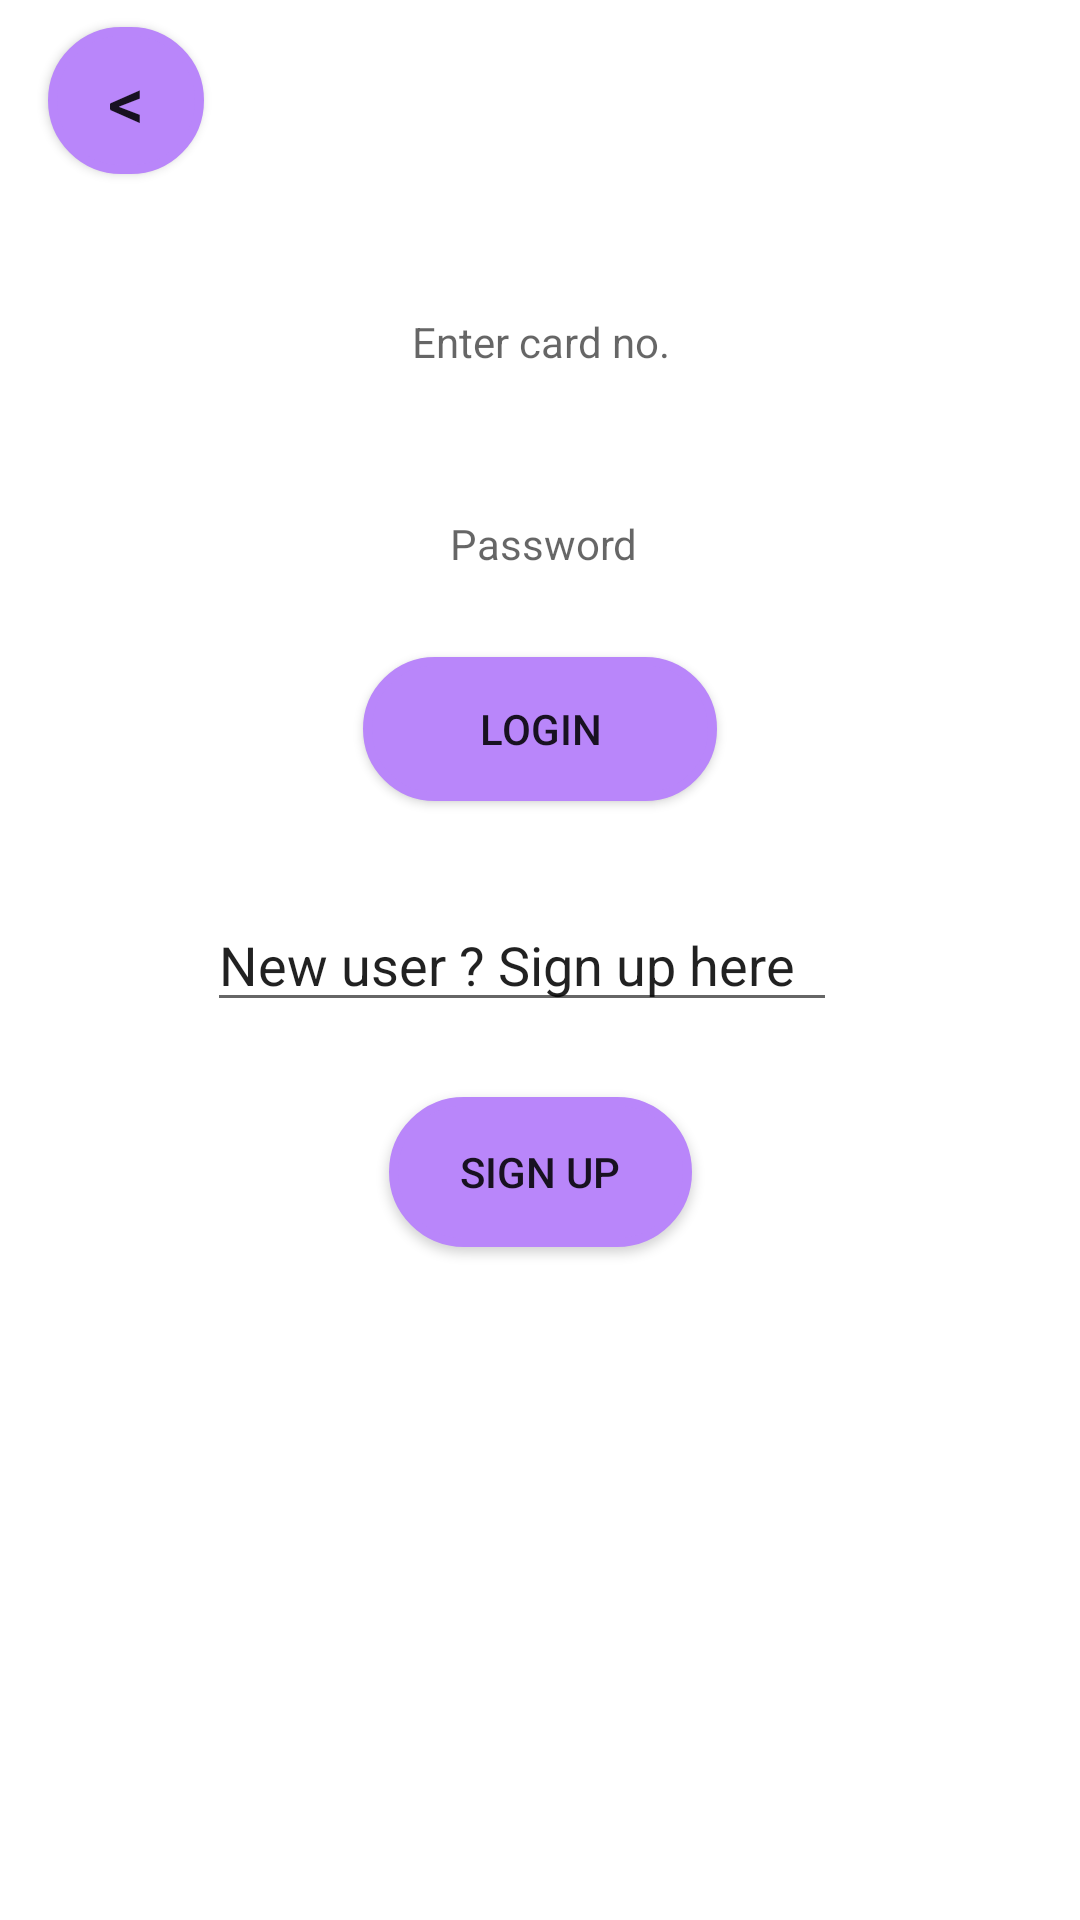

Write the Android layout XML for this screen, with the resource values it uses.
<!-- AndroidManifest.xml: application theme Theme.example -->
<!-- res/layout/activity_loginscreen.xml -->
<?xml version="1.0" encoding="utf-8"?>
<androidx.constraintlayout.widget.ConstraintLayout xmlns:android="http://schemas.android.com/apk/res/android"
    xmlns:app="http://schemas.android.com/apk/res-auto"
    xmlns:tools="http://schemas.android.com/tools"
    android:layout_width="match_parent"
    android:layout_height="match_parent"
    android:background="@drawable/gradient_background"
    android:scrollbarSize="24dp"
    tools:context=".MainActivity">

    <TextView
        android:id="@+id/textView"
        android:layout_width="130dp"
        android:layout_height="39dp"
        android:layout_marginTop="110dp"
        android:layout_marginBottom="110dp"
        android:background="@drawable/text_round"
        android:gravity="center"
        android:hint="Enter card no."
        app:layout_constraintBottom_toTopOf="@+id/button"
        app:layout_constraintEnd_toEndOf="parent"
        app:layout_constraintStart_toStartOf="parent"
        app:layout_constraintTop_toTopOf="@+id/button3" />

    <TextView
        android:id="@+id/textView2"
        android:layout_width="124dp"
        android:layout_height="40dp"
        android:layout_marginStart="4dp"
        android:layout_marginLeft="4dp"
        android:layout_marginTop="28dp"
        android:background="@drawable/text_round"

        android:gravity="center"
        android:hint="Password"
        app:layout_constraintStart_toStartOf="@+id/textView"
        app:layout_constraintTop_toBottomOf="@+id/textView" />

    <Button
        android:id="@+id/button"
        android:layout_width="118dp"
        android:layout_height="48dp"
        android:layout_marginTop="32dp"

        android:layout_marginBottom="47dp"
        android:background="@drawable/oval"
        android:gravity="center"
        android:text="LOGIN"
        app:layout_constraintBottom_toTopOf="@+id/editTextTextPersonName"
        app:layout_constraintEnd_toEndOf="parent"
        app:layout_constraintStart_toStartOf="parent"
        app:layout_constraintTop_toBottomOf="@+id/textView2" />

    <EditText
        android:id="@+id/editTextTextPersonName"
        android:layout_width="wrap_content"
        android:layout_height="wrap_content"
        android:layout_marginEnd="81dp"
        android:layout_marginRight="81dp"
        android:ems="10"
        android:inputType="textPersonName"
        android:text="New user ? Sign up here"
        app:layout_constraintBottom_toBottomOf="parent"
        app:layout_constraintEnd_toEndOf="parent"
        app:layout_constraintTop_toTopOf="parent" />

    <Button
        android:id="@+id/button2"
        android:layout_width="101dp"

        android:layout_height="50dp"
        android:layout_marginTop="25dp"
        android:background="@drawable/oval"
        android:gravity="center"
        android:text="SIGN UP"
        app:layout_constraintEnd_toEndOf="parent"
        app:layout_constraintStart_toStartOf="parent"
        app:layout_constraintTop_toBottomOf="@+id/editTextTextPersonName" />


    <Button
        android:id="@+id/button3"
        android:layout_width="52dp"
        android:layout_height="49dp"
        android:layout_marginStart="16dp"
        android:layout_marginLeft="16dp"
        android:layout_marginTop="9dp"
        android:background="@drawable/oval"
        android:gravity="center"
        android:text="&lt;"
        android:textSize="24dp"
        app:layout_constraintStart_toStartOf="parent"
        app:layout_constraintTop_toTopOf="parent" />

</androidx.constraintlayout.widget.ConstraintLayout>
<!-- resources referenced by this layout -->
<resources>
  <!-- drawable oval (drawable) -->
  <?xml version="1.0" encoding="utf-8"?>
  <shape xmlns:android="http://schemas.android.com/apk/res/android">
      <corners android:radius="50dp" />
      <stroke android:color="#B986FA"
          android:width="3dp" />
      <solid android:color="#B986FA" />
  </shape>
  <style name="Theme.example" parent="Theme.MaterialComponents.DayNight.DarkActionBar">
          
          <item name="colorPrimary">@color/purple_500</item>
          <item name="colorPrimaryVariant">@color/purple_700</item>
          <item name="colorOnPrimary">@color/white</item>
          
          <item name="colorSecondary">@color/teal_200</item>
          <item name="colorSecondaryVariant">@color/teal_700</item>
          <item name="colorOnSecondary">@color/black</item>
          
          <item name="android:statusBarColor" tools:targetApi="l">?attr/colorPrimaryVariant</item>
          
      </style>
  <color name="purple_500">#FF6200EE</color>
  <color name="purple_700">#FF3700B3</color>
  <color name="white">#FFFFFFFF</color>
  <color name="teal_200">#FF03DAC5</color>
  <color name="teal_700">#FF018786</color>
  <color name="black">#FF000000</color>
</resources>
